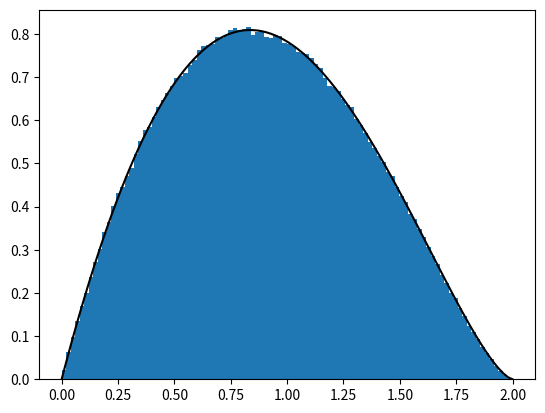

Here is the Python script that generated this plot: (Note: this script raises an exception after producing the figure.)
import numpy as np
from matplotlib import pyplot as plt
from mpl_toolkits import mplot3d

#import scipy.integrate as integrate

#def real_integrand(x,s): return np.real(x**(s-1)*np.exp(-x**2-x))
#def imag_integrand(x,s): return np.imag(x**(s-1)*np.exp(-x**2-x))
#def special_int(s):  
#  r = integrate.quad(real_integrand, 0, np.inf, args=(s))
#  i = integrate.quad(imag_integrand, 0, np.inf, args=(s))
#  #return (r[0]+ 1j*i[0],r[1:],i[1:])  
#  return r[0]+ 1j*i[0], r[1], i[1]

#vec_int = np.vectorize(special_int)

keyword = "Disk_Line_Picking"

size = 1000000

## Generate uniformly smapled points on the unit disk
random_r1 = np.random.uniform(0,1,size)
random_theta1 = np.random.uniform(0,2*np.pi,size)
random_r2 = np.random.uniform(0,1,size)
random_theta2 = np.random.uniform(0,2*np.pi,size)

## Convert to cartesian coordinates
random_x1 = np.sqrt(random_r1)*np.cos(random_theta1)
random_y1 = np.sqrt(random_r1)*np.sin(random_theta1)
random_x2 = np.sqrt(random_r2)*np.cos(random_theta2)
random_y2 = np.sqrt(random_r2)*np.sin(random_theta2)

## Get the lengths of random lines
lengths = np.sqrt( (random_x1 - random_x2)**2 + (random_y1 - random_y2)**2  )

## Show a histogram
plt.hist(lengths, bins = 100, density = True)

xx = np.linspace(0,2,100)
ff = 4*xx/np.pi * np.arccos(xx/2) - 2 * xx**2/np.pi * np.sqrt(1 - xx**2/4) 
plt.plot(xx,ff,'k-')

#from scipy.stats import chi
#xx = np.linspace(0,5,100)
#yy = chi.pdf(xx, 10)
#plt.plot(xx,yy,'-k')

plt.show()

#exit()



## Generate reail and imaginary part complex moments
s_size = 150
s1 = np.random.uniform(low = 1, high = 7, size = s_size)
s2 = np.random.uniform(low = -1*np.pi, high = 1*np.pi, size = s_size)
s = np.expand_dims(s1 + s2*1j, axis = 0)
print(s)

#s = np.array([1+0j,2+0j,3+0j,4+0j, 1.5+1j, 1.5-1j, 2.5+1.5j, 2.5-1.5j])

#q, qre, qie = vec_int(s)



## For each moment, get the expectation of s-1 for Mellin Transform
q = np.mean(np.power(np.expand_dims(lengths,1),s-1),axis=0)

from scipy.special import gamma

#q_true = 4 * 2**s * gamma(1 + s/2) * gamma(1 + s)/ np.sqrt(np.pi) /gamma(2+s)/gamma(5/2 + s/2)


#print(q)
#print(q_true)
#exit()

## Also get the expectation of E[logX X^(s-1)] which is the derivative of the fingerprint.

dq = np.mean( np.expand_dims(np.log(lengths), axis = 1) * np.power(np.expand_dims(lengths,1),s-1),axis=0)
ddq = np.mean( np.expand_dims(np.log(lengths)**2, axis = 1) * np.power(np.expand_dims(lengths,1),s-1),axis=0)
s = s[0]

## Get the ratio...
def plot_three_dim(q):
  ax = plt.axes(projection='3d')
  # Data for three-dimensional scattered points
  ax.scatter3D(np.real(s), np.imag(s), np.real(q), c=np.real(q), cmap='Reds');
  ax.scatter3D(np.real(s), np.imag(s), np.imag(q), c=np.imag(q), cmap='Greens');
  ax.set_xlabel('Re(s)')
  ax.set_ylabel('Im(s)')
  ax.set_zlabel('$E[x^{s-1}]$')
  plt.show()
  
  ax = plt.axes(projection='3d')
  # Data for three-dimensional scattered points
  ax.scatter3D(np.real(s), np.imag(s), np.real(np.log(q)), c=np.real(np.log(q)), cmap='Reds');
  ax.scatter3D(np.real(s), np.imag(s), np.imag(np.log(q)), c=np.imag(np.log(q)), cmap='Greens');
  ax.set_xlabel('Re(s)')
  ax.set_ylabel('Im(s)')
  ax.set_zlabel('$\log E[x^{s-1}]$')
  plt.show()

if(False):
  plot_three_dim(q)
  plot_three_dim(dq)
  plot_three_dim(dq/q)



## Save out exact learning data (complex moments)
np.save("s_values_{}".format(keyword),s)
np.save("moments_{}".format(keyword),q)
np.save("logmoments_{}".format(keyword),np.log(q))
np.save("derivative_{}".format(keyword),dq)
np.save("logderivative_{}".format(keyword),dq/q)
np.save("logderivative2_{}".format(keyword),ddq/q)




#np.save("real_error_{}".format(keyword),qre)
#np.save("imag_error_{}".format(keyword),qie)
